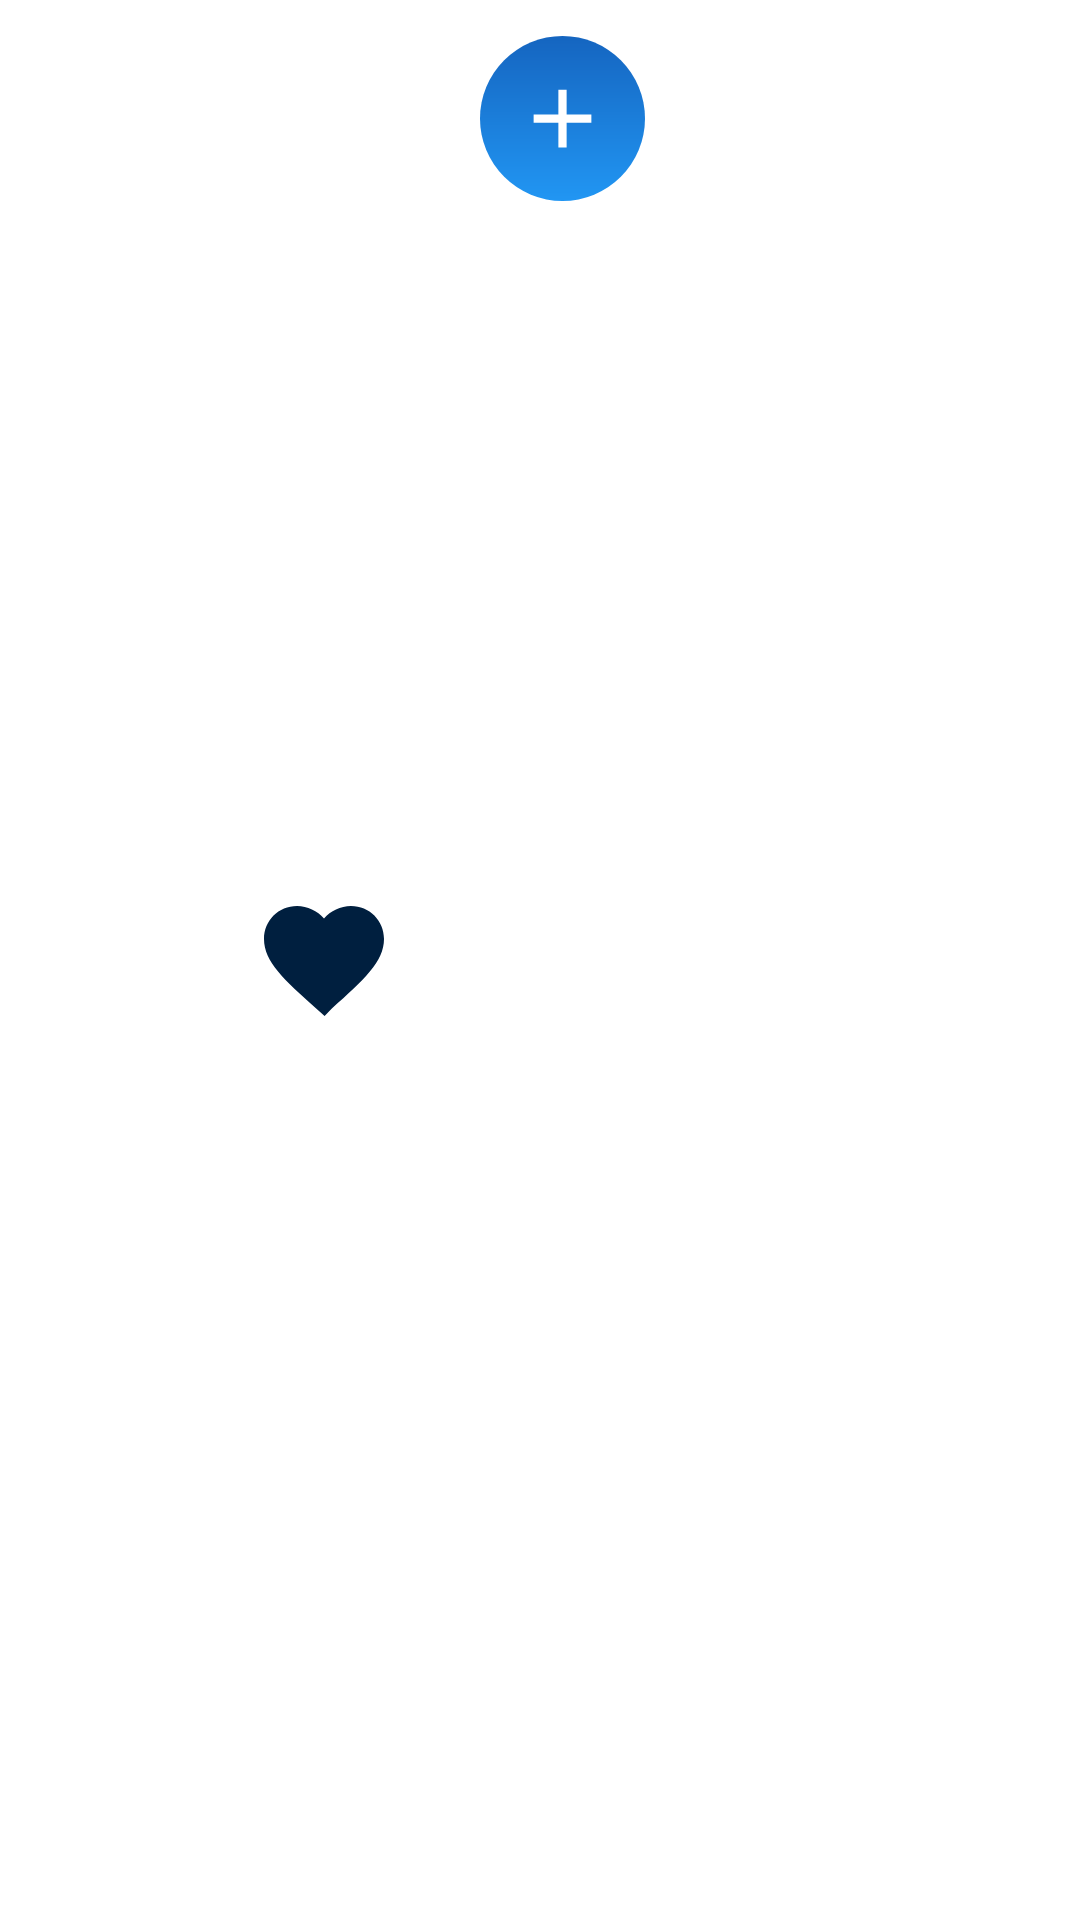

Produce the Android XML layout that renders to this screen, including the resource entries it uses.
<!-- AndroidManifest.xml: application theme Theme.MediLink -->
<!-- res/layout/bottom_nav.xml -->
<?xml version="1.0" encoding="utf-8"?>
<RelativeLayout xmlns:android="http://schemas.android.com/apk/res/android"
    android:layout_width="match_parent"
    android:layout_height="70dp"
    android:background="@android:color/white">

    <LinearLayout
        android:id="@+id/bottomIcons"
        android:layout_width="match_parent"
        android:layout_height="match_parent"
        android:orientation="horizontal"
        android:gravity="center"
        android:weightSum="5">

        
        <ImageView
            android:id="@+id/navHome"
            android:layout_width="0dp"
            android:layout_height="match_parent"
            android:layout_weight="1"
            android:src="@drawable/ic_home"
            android:padding="12dp"/>

        
        <ImageView
            android:id="@+id/navHeart"
            android:layout_width="0dp"
            android:layout_height="match_parent"
            android:layout_weight="1"
            android:src="@drawable/ic_heart"
            android:padding="12dp"/>

        <FrameLayout
            android:layout_width="0dp"
            android:layout_height="match_parent"
            android:layout_weight="1"
            android:gravity="center"
            android:paddingTop="12dp"
            android:paddingLeft="16dp"
           >

            <ImageView
                android:id="@+id/navAdd"
                android:layout_width="55dp"
                android:layout_height="55dp"
                android:background="@drawable/bg_add_circle"
                android:padding="11dp"
                android:src="@drawable/ic_add"
                android:onClick="AddMedicine"/>
        </FrameLayout>

        
        <ImageView
            android:id="@+id/navNotif"
            android:layout_width="0dp"
            android:layout_height="match_parent"
            android:layout_weight="1"
            android:src="@drawable/ic_notifications"
            android:padding="12dp"/>

        
        <ImageView
            android:id="@+id/navUser"
            android:layout_width="0dp"
            android:layout_height="match_parent"
            android:layout_weight="1"
            android:src="@drawable/ic_user"
            android:padding="12dp"/>

    </LinearLayout>

</RelativeLayout>
<!-- resources referenced by this layout -->
<resources>
  <!-- drawable bg_add_circle (drawable) -->
  <?xml version="1.0" encoding="utf-8"?>
  <shape xmlns:android="http://schemas.android.com/apk/res/android"
      android:shape="oval">
  
      <gradient
          android:type="linear"
          android:angle="90"
          android:startColor="#2196F3"
      android:endColor="#1565C0"/>
  
  
  
  </shape>
  <!-- drawable ic_add (drawable) -->
  <?xml version="1.0" encoding="utf-8"?>
      <vector xmlns:android="http://schemas.android.com/apk/res/android"
          android:width="24dp"
          android:height="24dp"
          android:viewportWidth="24"
          android:viewportHeight="24">
          <path
              android:fillColor="#FFFFFF"
              android:pathData="M19,13H13V19H11V13H5V11H11V5H13V11H19V13Z"/>
      </vector>
  <!-- drawable ic_heart (drawable) -->
  <vector xmlns:android="http://schemas.android.com/apk/res/android"
      android:width="24dp"
      android:height="24dp"
      android:viewportWidth="24"
      android:viewportHeight="24">
      <path
          android:fillColor="#001F3F"
          android:pathData="M12.1,21.35l-1.45,-1.32C5.4,15.36 2,12.28 2,8.5 2,5.42 4.42,3 7.5,3c1.74,0 3.41,0.81 4.5,2.09C13.09,3.81 14.76,3 16.5,3 19.58,3 22,5.42 22,8.5c0,3.78 -3.4,6.86 -8.65,11.54l-1.25,1.31z"/>
  </vector>
  <!-- drawable ic_home (drawable) -->
  <vector xmlns:android="http://schemas.android.com/apk/res/android"
      android:width="24dp"
      android:height="24dp"
      android:viewportWidth="24"
      android:viewportHeight="24">
      <path
          android:pathData="M10,20v-6h4v6h5v-8h3L12,3 2,12h3v8h5z"
          android:fillColor="@android:color/transparent"
          android:strokeColor="@color/azul_oscuro"
          android:strokeWidth="1.5"
          android:strokeLineJoin="round"
          android:strokeLineCap="round"/>
  </vector>
  <!-- drawable ic_notifications (drawable) -->
  <vector xmlns:android="http://schemas.android.com/apk/res/android"
      android:width="24dp"
      android:height="24dp"
      android:viewportWidth="24"
      android:viewportHeight="24">
      <path
          android:pathData="M12,22c1.1,0 2,-0.9 2,-2h-4c0,1.1 0.9,2 2,2zM18,16v-5c0,-3.1 -1.6,-5.6 -4.5,-6.3V4c0,-0.8 -0.7,-1.5 -1.5,-1.5S10.5,3.2 10.5,4v0.7C7.6,5.4 6,7.9 6,11v5l-2,2v1h16v-1l-2,-2z"
          android:fillColor="@android:color/transparent"
          android:strokeColor="@color/azul_oscuro"
          android:strokeWidth="1.5"
          android:strokeLineJoin="round"
          android:strokeLineCap="round"/>
  </vector>
  <!-- drawable ic_user (drawable) -->
  <vector xmlns:android="http://schemas.android.com/apk/res/android"
      android:width="24dp"
      android:height="24dp"
      android:viewportWidth="24"
      android:viewportHeight="24">
      <path
          android:pathData="M12,12c2.7,0 5,-2.3 5,-5s-2.3,-5 -5,-5 -5,2.3 -5,5 2.3,5 5,5zM12,14c-3.3,0 -10,1.7 -10,5v3h20v-3c0,-3.3 -6.7,-5 -10,-5z"
          android:fillColor="@android:color/transparent"
          android:strokeColor="@color/azul_oscuro"
          android:strokeWidth="1.5"
          android:strokeLineJoin="round"
          android:strokeLineCap="round"/>
  </vector>
  <style name="Theme.MediLink" parent="Theme.Material3.Light.NoActionBar">
          <item name="colorPrimary">@color/azul_negro</item>
          <item name="colorSecondary">@color/azul</item>
      </style>
  <color name="azul_negro">#084182</color>
  <color name="azul">#1767bd</color>
</resources>
